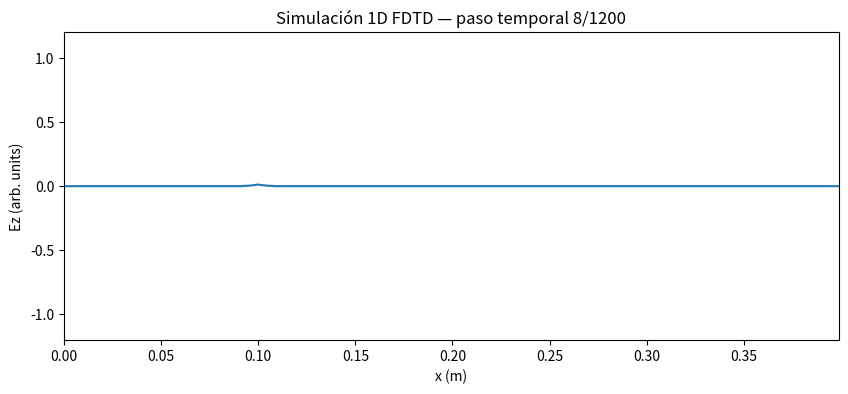

The script that saved this image:
# Simulación 1D FDTD de las ecuaciones de Maxwell (Ez, Hy) — ejecución visible
# Produzco una animación en tiempo real de la propagación de un pulso gaussiano.
# Requisitos: numpy, matplotlib (ya disponibles en el entorno).
# No usé seaborn ni colores explícitos (regla del entorno).

import numpy as np
import matplotlib.pyplot as plt
import matplotlib.animation as animation

# Constantes físicas
c0 = 299792458.0        # velocidad de la luz en el vacío (m/s)
mu0 = 4e-7 * np.pi      # permeabilidad del vacío
eps0 = 1.0 / (mu0 * c0**2)  # permitividad del vacío

# Parámetros numéricos de la malla
nx = 400               # puntos espaciales
dx = 1e-3              # separación espacial (m)
S = 0.99               # número de Courant (debe ser <= 1 en 1D para estabilidad)
dt = S * dx / c0       # paso temporal (s)
nsteps = 1200          # pasos temporales totales
snap_every = 4         # dibujar cada N pasos (para acelerar animación)

# Campos (1D, Yee grid: Ez on integer points, Hy staggered)
Ez = np.zeros(nx)
Hy = np.zeros(nx-1)    # Hy definido entre puntos de Ez

# Parámetros de la fuente (pulso gaussiano en el centro)
t0 = 40.0
spread = 12.0
source_pos = nx // 4   # colocamos la fuente no en el centro para ver reflexión

# Máscara absorbente simple (región de "amortiguamiento" en los bordes)
n_absorb = 40
absorb_coeff = np.ones(nx)
# aplicamos una ventana gaussiana en los extremos para amortiguar
for i in range(n_absorb):
    coeff = np.exp(-((n_absorb - i) / (n_absorb/3))**2)
    absorb_coeff[i] = 1.0 - 0.95 * coeff    # izquierda
    absorb_coeff[-1 - i] = 1.0 - 0.95 * coeff  # derecha

# Para comparar velocidad: calcular distancia en m entre puntos
x = np.arange(nx) * dx

# Listas para la animación
frames = []

# Preparar figura
fig, ax = plt.subplots(figsize=(10,4))
line, = ax.plot(x, Ez)
ax.set_ylim(-1.2, 1.2)
ax.set_xlim(0, x[-1])
ax.set_xlabel("x (m)")
ax.set_ylabel("Ez (arb. units)")
ax.set_title("Simulación 1D FDTD — Pulso gaussiano")

# Bucle de tiempo (actualizaciones FDTD)
def fdtd_step(n):
    global Ez, Hy
    # Actualizar campo magnético Hy (entre i y i+1)
    # Hy[i]^{n+1/2} = Hy[i]^{n-1/2} + (dt/(mu*dx)) * (Ez[i+1]^n - Ez[i]^n)
    Hy += (dt / (mu0 * dx)) * (Ez[1:] - Ez[:-1])

    # Actualizar campo eléctrico Ez
    # Ez[i]^{n+1} = Ez[i]^n + (dt/(eps*dx)) * (Hy[i] - Hy[i-1])
    Ez[1:-1] += (dt / (eps0 * dx)) * (Hy[1:] - Hy[:-1])

    # Fuente: pulso gaussiano en el tiempo (forzado en Ez[source_pos])
    pulse = np.exp(-0.5 * ((t0 - n) / spread)**2)
    Ez[source_pos] += pulse

    # Aplicar máscara absorbente en los bordes multiplicando por coeficiente < 1
    Ez *= absorb_coeff

# Función de actualización de la animación (se llama cada frame)
step_counter = 0
def update(frame):
    global step_counter, Ez, Hy
    # Realizar varias sub-iteraciones para avanzar más entre frames
    for _ in range(snap_every):
        fdtd_step(step_counter)
        step_counter += 1
    line.set_ydata(Ez)
    ax.set_title(f"Simulación 1D FDTD — paso temporal {step_counter}/{nsteps}")
    return (line,)

# Crear animación
nframes = nsteps // snap_every
ani = animation.FuncAnimation(fig, update, frames=nframes, blit=True, interval=10)

# Mostrar animación en salida
plt.close(fig)  # evitar doble impresión estática
ani
